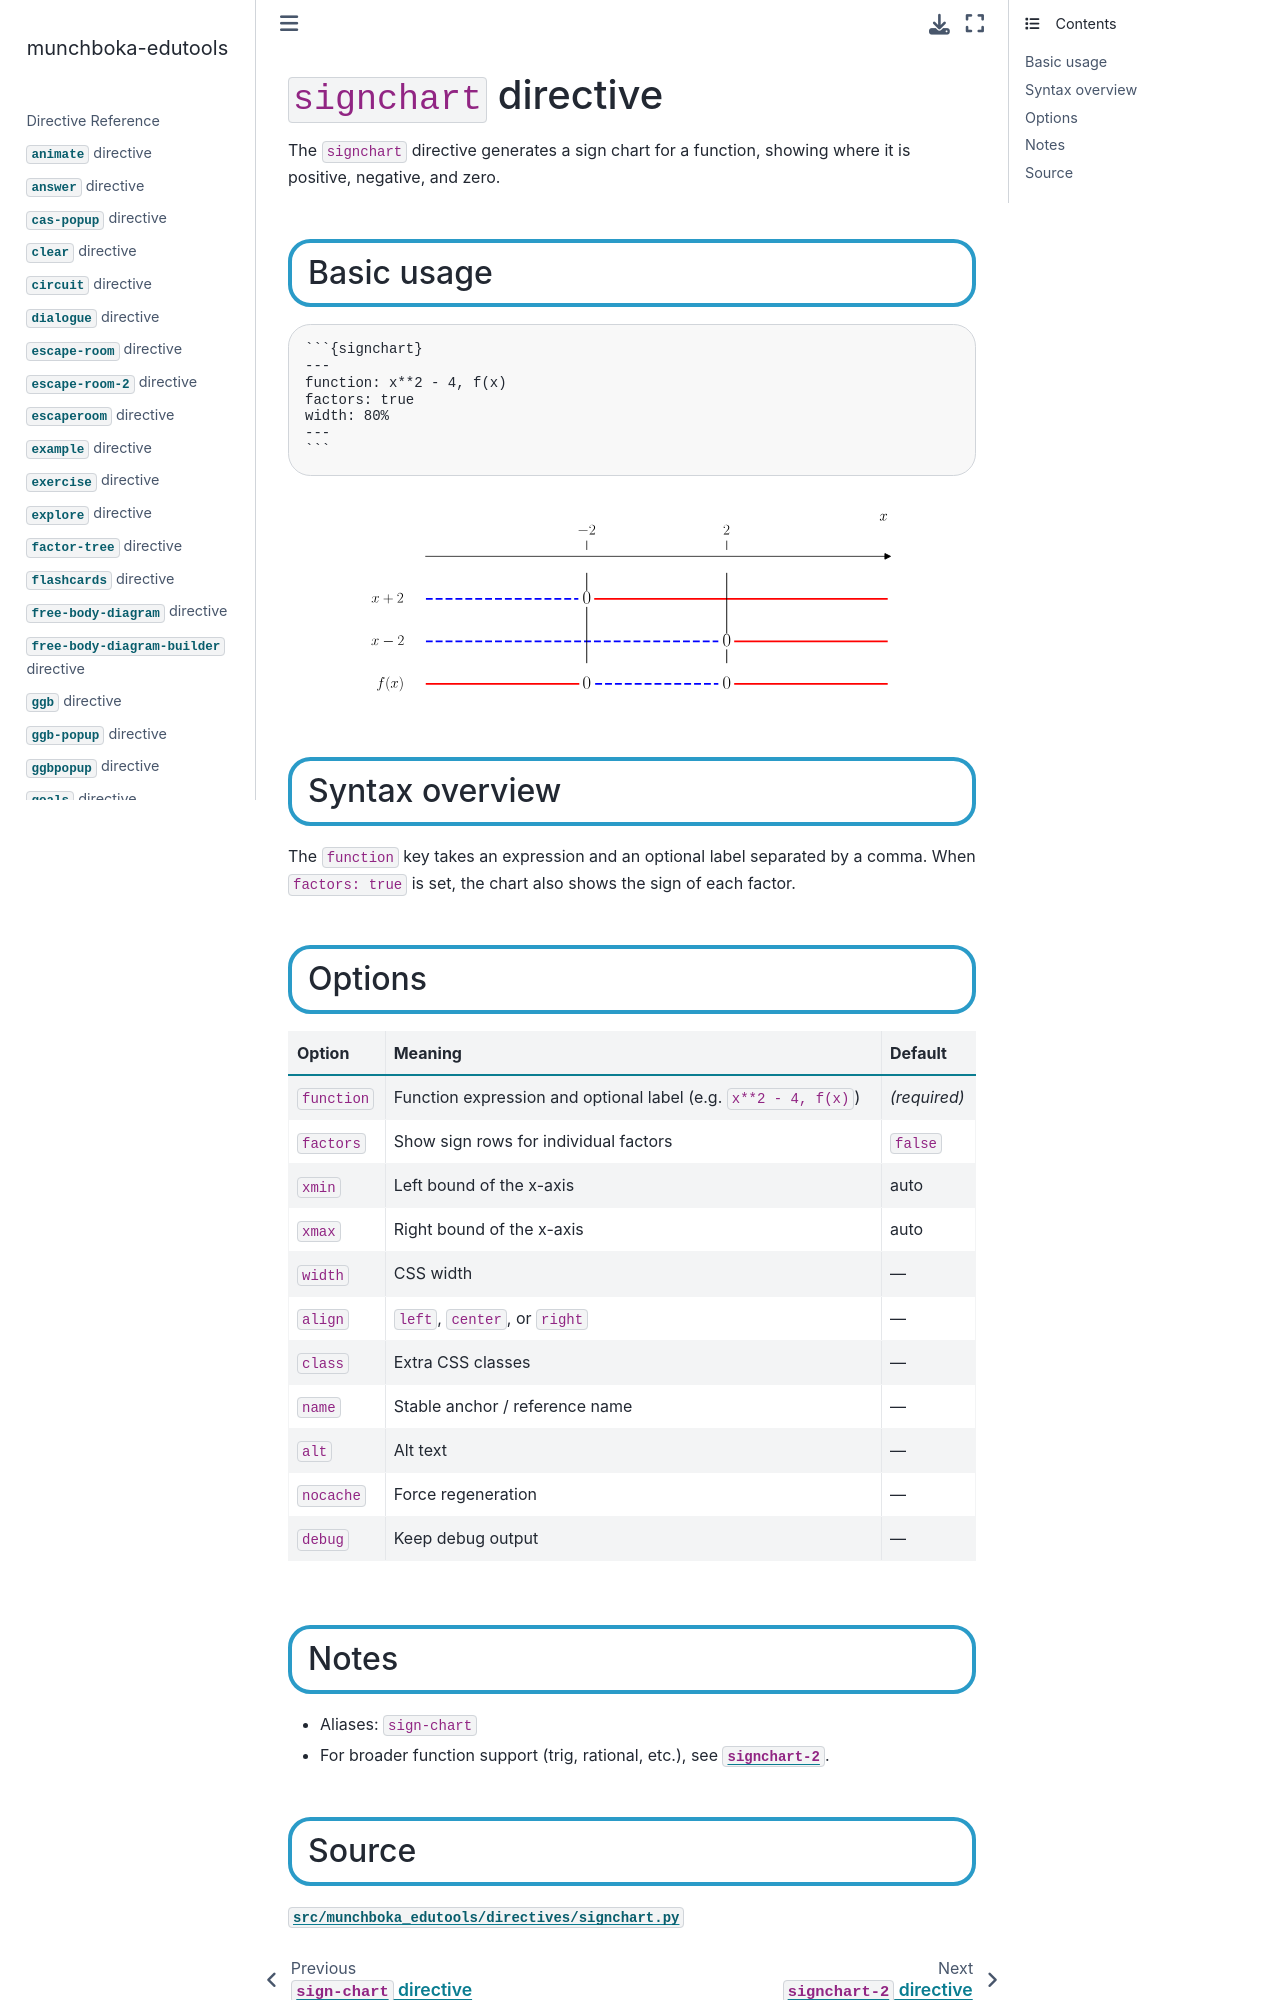

repository: reneaas/munchboka-edutools · page: docs/signchart.html · generator: jekyll

# `signchart` directive

The `signchart` directive generates a sign chart for a function, showing where it is positive, negative, and zero.

## Basic usage

````markdown
```{signchart}
---
function: x**2 - 4, f(x)
factors: true
width: 80%
---
```
````

```{signchart}
---
function: x**2 - 4, f(x)
factors: true
width: 80%
---
```

## Syntax overview

The `function` key takes an expression and an optional label separated by a comma. When `factors: true` is set, the chart also shows the sign of each factor.

## Options

| Option | Meaning | Default |
|---|---|---|
| `function` | Function expression and optional label (e.g. `x**2 - 4, f(x)`) | *(required)* |
| `factors` | Show sign rows for individual factors | `false` |
| `xmin` | Left bound of the x-axis | auto |
| `xmax` | Right bound of the x-axis | auto |
| `width` | CSS width | — |
| `align` | `left`, `center`, or `right` | — |
| `class` | Extra CSS classes | — |
| `name` | Stable anchor / reference name | — |
| `alt` | Alt text | — |
| `nocache` | Force regeneration | — |
| `debug` | Keep debug output | — |

## Notes

- Aliases: `sign-chart`
- For broader function support (trig, rational, etc.), see [`signchart-2`](signchart-2.md).
